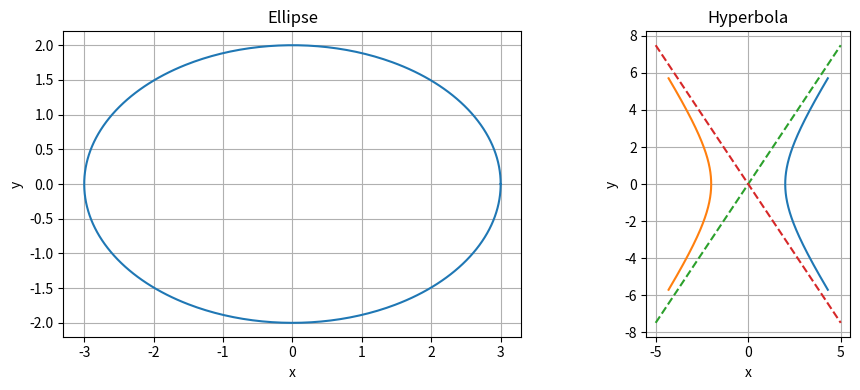

Write the Python code that produced this figure.
import numpy as np
import matplotlib.pyplot as plt
t=np.linspace(0,2*np.pi,400);u=np.linspace(-1.4,1.4,300)
fig,ax=plt.subplots(1,2,figsize=(10,4))
ax[0].plot(3*np.cos(t),2*np.sin(t));ax[0].set_title("Ellipse")
ax[1].plot(2*np.cosh(u),3*np.sinh(u));ax[1].plot(-2*np.cosh(u),3*np.sinh(u))
x=np.linspace(-5,5,200);ax[1].plot(x,1.5*x,"--");ax[1].plot(x,-1.5*x,"--")
ax[1].set_title("Hyperbola")
for a in ax:a.set_aspect("equal",adjustable="box");a.grid(True);a.set_xlabel("x");a.set_ylabel("y")
fig.tight_layout();fig.savefig("labA_python.png",dpi=180);plt.close(fig)
